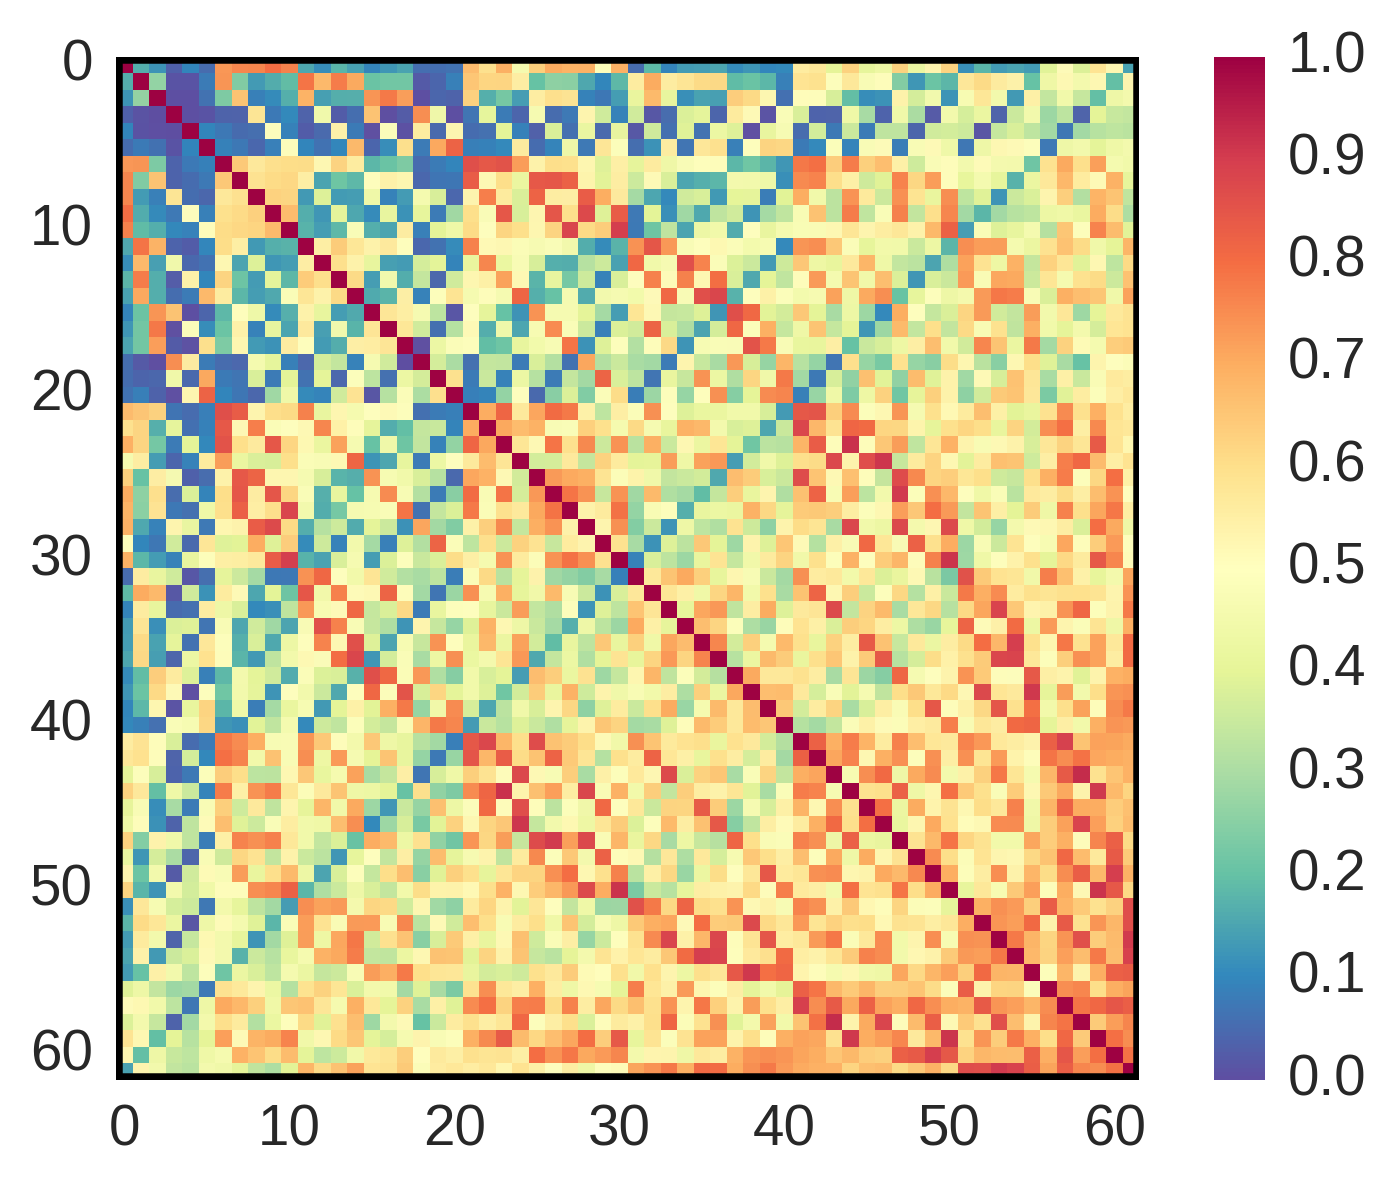

Values plotted in this chart, from the file beside it:
, 0, 1, 2, 3, 4, 5, 6, 7, 8, 9, 10, 11, 12, 13, 14, 15, 16, 17, 18, 19, 20, 21, 22
0, 1.0, 0.171, 0.1236, 0.03459, 0.1004, 0.05135, 0.7315, 0.7578, 0.7609, 0.7972, 0.7674, 0.1566, 0.1099, 0.1814, 0.1453, 0.09408, 0.1271, 0.1514, 0.05826, 0.05759, 0.0663, 0.6702, 0.5927
1, 0.171, 1.0, 0.2689, 0.009429, 0.01151, 0.08197, 0.7345, 0.2416, 0.1341, 0.167, 0.1933, 0.7869, 0.6742, 0.7736, 0.7059, 0.2084, 0.2217, 0.221, 0.02191, 0.04205, 0.08633, 0.6512, 0.6194
2, 0.1236, 0.2689, 1.0, -0.009186, -0.04403, 0.06379, 0.2352, 0.6549, 0.08772, 0.1089, 0.1704, 0.6849, 0.1416, 0.1693, 0.1683, 0.738, 0.781, 0.7215, -0.04016, 0.0432, 0.03755, 0.6276, 0.1709
3, 0.03459, 0.009429, -0.009186, 1.0, -0.003411, 0.01115, 0.03605, 0.03803, 0.5792, 0.07743, 0.1025, 0.03592, 0.4514, 0.02375, 0.05572, 0.6539, -0.01244, 0.02464, 0.7476, 0.4484, -0.00287, 0.067, 0.4129
4, 0.1004, 0.01151, -0.04403, -0.003411, 1.0, 0.101, 0.07469, 0.05238, 0.05492, 0.503, 0.09236, 0.02379, 0.0476, 0.5409, 0.08149, -0.04138, 0.4886, 0.00499, 0.5568, 0.04832, 0.5266, 0.0527, 0.06085
5, 0.05135, 0.08197, 0.06379, 0.01115, 0.101, 1.0, 0.09254, 0.07534, 0.04453, 0.08639, 0.5065, 0.1009, 0.06596, 0.1013, 0.6748, 0.04276, 0.113, 0.5953, 0.0792, 0.7049, 0.8165, 0.08777, 0.09019
6, 0.7315, 0.7345, 0.2352, 0.03605, 0.07469, 0.09254, 1.0, 0.6438, 0.5693, 0.5952, 0.6044, 0.6054, 0.5212, 0.6238, 0.5565, 0.1874, 0.2084, 0.2369, 0.05221, 0.08084, 0.09926, 0.8596, 0.8405
7, 0.7578, 0.2416, 0.6549, 0.03803, 0.05238, 0.07534, 0.6438, 1.0, 0.5862, 0.6084, 0.6156, 0.5484, 0.1496, 0.2121, 0.1845, 0.5023, 0.5427, 0.5243, 0.04619, 0.0698, 0.07394, 0.8351, 0.5191
8, 0.7609, 0.1341, 0.08772, 0.5792, 0.05492, 0.04453, 0.5693, 0.5862, 1.0, 0.6287, 0.6179, 0.1311, 0.3885, 0.1336, 0.1393, 0.4448, 0.0935, 0.1365, 0.4647, 0.3812, 0.04338, 0.5306, 0.7707
9, 0.7972, 0.167, 0.1089, 0.07743, 0.503, 0.08639, 0.5952, 0.6084, 0.6287, 1.0, 0.6705, 0.1681, 0.1272, 0.4079, 0.1573, 0.1081, 0.4195, 0.1197, 0.4125, 0.08009, 0.2867, 0.5979, 0.4836
10, 0.7674, 0.1933, 0.1704, 0.1025, 0.09236, 0.5065, 0.6044, 0.6156, 0.6179, 0.6705, 1.0, 0.1765, 0.1393, 0.1875, 0.4826, 0.1685, 0.1507, 0.5568, 0.08864, 0.4002, 0.4447, 0.6092, 0.4978
11, 0.1566, 0.7869, 0.6849, 0.03592, 0.02379, 0.1009, 0.6054, 0.5484, 0.1311, 0.1681, 0.1765, 1.0, 0.5474, 0.6404, 0.5748, 0.5352, 0.5639, 0.5009, 0.04494, 0.06332, 0.1093, 0.7671, 0.5157
12, 0.1099, 0.6742, 0.1416, 0.4514, 0.0476, 0.06596, 0.5212, 0.1496, 0.3885, 0.1272, 0.1393, 0.5474, 1.0, 0.5949, 0.5388, 0.4146, 0.1412, 0.1364, 0.3719, 0.4036, 0.09625, 0.4203, 0.7614
13, 0.1814, 0.7736, 0.1693, 0.02375, 0.5409, 0.1013, 0.6238, 0.2121, 0.1336, 0.4079, 0.1875, 0.6404, 0.5949, 1.0, 0.6063, 0.1394, 0.4539, 0.1664, 0.3472, 0.04663, 0.3661, 0.5239, 0.5443
14, 0.1453, 0.7059, 0.1683, 0.05572, 0.08149, 0.6748, 0.5565, 0.1845, 0.1393, 0.1573, 0.4826, 0.5748, 0.5388, 0.6063, 1.0, 0.1603, 0.1789, 0.5489, 0.08997, 0.4952, 0.584, 0.4628, 0.5051
15, 0.09408, 0.2084, 0.738, 0.6539, -0.04138, 0.04276, 0.1874, 0.5023, 0.4448, 0.1081, 0.1685, 0.5352, 0.4146, 0.1394, 0.1603, 1.0, 0.5763, 0.5509, 0.4673, 0.3325, 0.01417, 0.4996, 0.4065
16, 0.1271, 0.2217, 0.781, -0.01244, 0.4886, 0.113, 0.2084, 0.5427, 0.0935, 0.4195, 0.1507, 0.5639, 0.1412, 0.4539, 0.1789, 0.5763, 1.0, 0.5769, 0.3645, 0.06219, 0.3209, 0.5133, 0.1648
17, 0.1514, 0.221, 0.7215, 0.02464, 0.00499, 0.5953, 0.2369, 0.5243, 0.1365, 0.1197, 0.5568, 0.5009, 0.1364, 0.1664, 0.5489, 0.5509, 0.5769, 1.0, 0.001754, 0.4322, 0.4862, 0.4959, 0.1979
18, 0.05826, 0.02191, -0.04016, 0.7476, 0.5568, 0.0792, 0.05221, 0.04619, 0.4647, 0.4125, 0.08864, 0.04494, 0.3719, 0.3472, 0.08997, 0.4673, 0.3645, 0.001754, 1.0, 0.3727, 0.3022, 0.06151, 0.3445
19, 0.05759, 0.04205, 0.0432, 0.4484, 0.04832, 0.7049, 0.08084, 0.0698, 0.3812, 0.08009, 0.4002, 0.06332, 0.4036, 0.04663, 0.4952, 0.3325, 0.06219, 0.4322, 0.3727, 1.0, 0.5923, 0.07978, 0.3543
20, 0.0663, 0.08633, 0.03755, -0.00287, 0.5266, 0.8165, 0.09926, 0.07394, 0.04338, 0.2867, 0.4447, 0.1093, 0.09625, 0.3661, 0.584, 0.01417, 0.3209, 0.4862, 0.3022, 0.5923, 1.0, 0.088, 0.09658
21, 0.6702, 0.6512, 0.6276, 0.067, 0.0527, 0.08777, 0.8596, 0.8351, 0.5306, 0.5979, 0.6092, 0.7671, 0.4203, 0.5239, 0.4628, 0.4996, 0.5133, 0.4959, 0.06151, 0.07978, 0.088, 1.0, 0.6966
22, 0.5927, 0.6194, 0.1709, 0.4129, 0.06085, 0.09019, 0.8405, 0.5191, 0.7707, 0.4836, 0.4978, 0.5157, 0.7614, 0.5443, 0.5051, 0.4065, 0.1648, 0.1979, 0.3445, 0.3543, 0.09658, 0.6966, 1.0
23, 0.6947, 0.6203, 0.2253, 0.07955, 0.4015, 0.1053, 0.8529, 0.5988, 0.5591, 0.847, 0.6182, 0.5211, 0.4224, 0.7167, 0.4664, 0.2023, 0.4476, 0.214, 0.343, 0.09235, 0.2672, 0.8158, 0.7042
24, 0.4635, 0.5538, 0.1375, 0.04211, 0.09183, 0.5595, 0.7253, 0.4233, 0.381, 0.3787, 0.5977, 0.4828, 0.477, 0.5194, 0.8137, 0.1215, 0.1529, 0.4141, 0.07906, 0.4313, 0.4968, 0.5644, 0.6704
25, 0.6297, 0.2006, 0.5514, 0.4683, 0.03505, 0.05389, 0.5358, 0.84, 0.8176, 0.525, 0.5271, 0.4686, 0.3758, 0.1768, 0.1703, 0.7384, 0.4695, 0.4512, 0.3811, 0.3232, 0.05005, 0.7096, 0.6903
26, 0.7024, 0.2601, 0.5968, 0.05307, 0.3867, 0.09506, 0.5983, 0.8465, 0.5516, 0.8489, 0.6197, 0.4836, 0.1703, 0.4191, 0.203, 0.4665, 0.7515, 0.473, 0.3172, 0.07826, 0.2504, 0.8032, 0.4796
27, 0.6845, 0.2571, 0.5836, 0.07434, 0.06207, 0.4441, 0.5941, 0.827, 0.5485, 0.5948, 0.8835, 0.4565, 0.1676, 0.2236, 0.4687, 0.4686, 0.4807, 0.7883, 0.0628, 0.3446, 0.3837, 0.7795, 0.4835
28, 0.6878, 0.157, 0.09081, 0.5298, 0.422, 0.07646, 0.5266, 0.5351, 0.8352, 0.8718, 0.606, 0.1653, 0.3234, 0.3626, 0.1624, 0.4061, 0.3562, 0.119, 0.7099, 0.2902, 0.241, 0.5394, 0.63
29, 0.4925, 0.1008, 0.07053, 0.3655, 0.04825, 0.5771, 0.3881, 0.397, 0.6954, 0.3896, 0.6356, 0.1075, 0.3628, 0.09362, 0.4562, 0.2947, 0.08749, 0.3874, 0.3138, 0.8173, 0.4859, 0.3356, 0.5974
30, 0.6898, 0.1857, 0.1384, 0.0904, 0.4202, 0.492, 0.5489, 0.5541, 0.5639, 0.8346, 0.8967, 0.1775, 0.1466, 0.3796, 0.4649, 0.1404, 0.3838, 0.4949, 0.3533, 0.3811, 0.6028, 0.55, 0.461
31, 0.05316, 0.5585, 0.4215, 0.3644, 0.01753, 0.05569, 0.4067, 0.3573, 0.294, 0.07513, 0.07737, 0.7397, 0.8116, 0.4973, 0.4493, 0.5782, 0.3643, 0.3132, 0.2977, 0.3344, 0.0836, 0.4848, 0.613
32, 0.1887, 0.7013, 0.6757, 0.01616, 0.366, 0.1201, 0.562, 0.5135, 0.1529, 0.3994, 0.2134, 0.8467, 0.4527, 0.7686, 0.5085, 0.516, 0.818, 0.5071, 0.2907, 0.06868, 0.2799, 0.7438, 0.4662
33, 0.09602, 0.5572, 0.4167, 0.05131, 0.05967, 0.5567, 0.4377, 0.3812, 0.1036, 0.1141, 0.3376, 0.7325, 0.4714, 0.5084, 0.8122, 0.3445, 0.3796, 0.6129, 0.07997, 0.4192, 0.4944, 0.4976, 0.4168
34, 0.136, 0.5798, 0.1163, 0.3849, 0.391, 0.06809, 0.4781, 0.156, 0.3669, 0.2868, 0.149, 0.4784, 0.8629, 0.7673, 0.4769, 0.3482, 0.3102, 0.1226, 0.5308, 0.3504, 0.2714, 0.3877, 0.6884
35, 0.1376, 0.6056, 0.1454, 0.4083, 0.06336, 0.5714, 0.4957, 0.1711, 0.3819, 0.157, 0.437, 0.5038, 0.7623, 0.5218, 0.8622, 0.3883, 0.1517, 0.4701, 0.3504, 0.7408, 0.5007, 0.4211, 0.678
36, 0.1553, 0.6128, 0.1416, 0.04099, 0.4304, 0.5926, 0.5057, 0.1805, 0.1327, 0.337, 0.4497, 0.5201, 0.4865, 0.7974, 0.8794, 0.1264, 0.3722, 0.4812, 0.2975, 0.4305, 0.746, 0.4244, 0.4572
37, 0.1085, 0.1941, 0.6341, 0.5588, 0.389, 0.08806, 0.1848, 0.4587, 0.4062, 0.3664, 0.1602, 0.4851, 0.3849, 0.3824, 0.1755, 0.8596, 0.8104, 0.4825, 0.7329, 0.312, 0.249, 0.4515, 0.3782
38, 0.1284, 0.2086, 0.6101, 0.5128, -0.004017, 0.5018, 0.2159, 0.454, 0.4089, 0.1249, 0.4964, 0.4558, 0.3584, 0.1574, 0.4968, 0.8091, 0.4906, 0.8519, 0.3757, 0.6183, 0.406, 0.4503, 0.3902
39, 0.09982, 0.1866, 0.5254, 0.008009, 0.4186, 0.6219, 0.1819, 0.4453, 0.08422, 0.2932, 0.4181, 0.4723, 0.1318, 0.3995, 0.5462, 0.3947, 0.6952, 0.779, 0.2722, 0.4489, 0.753, 0.3768, 0.1555
40, 0.1034, 0.08696, 0.06219, 0.4811, 0.469, 0.6147, 0.1254, 0.1159, 0.3976, 0.3369, 0.4623, 0.1025, 0.3617, 0.3392, 0.4918, 0.3692, 0.3445, 0.4788, 0.6835, 0.7792, 0.7592, 0.1351, 0.3551
41, 0.5576, 0.5828, 0.5075, 0.3817, 0.05439, 0.08027, 0.7782, 0.7503, 0.6971, 0.4747, 0.4771, 0.7374, 0.6453, 0.5067, 0.457, 0.6469, 0.4388, 0.416, 0.3217, 0.2895, 0.08946, 0.8405, 0.8806
42, 0.5735, 0.5914, 0.5077, 0.03803, 0.375, 0.1031, 0.794, 0.7636, 0.4527, 0.6571, 0.4793, 0.7497, 0.4362, 0.7292, 0.4651, 0.4001, 0.6533, 0.4146, 0.2727, 0.07802, 0.2759, 0.849, 0.6769
43, 0.405, 0.4932, 0.3762, 0.03668, 0.07527, 0.4906, 0.6362, 0.5991, 0.3287, 0.3306, 0.5226, 0.6462, 0.4161, 0.4618, 0.7151, 0.3006, 0.3446, 0.5484, 0.06852, 0.375, 0.442, 0.6294, 0.5826
44, 0.6263, 0.5672, 0.1981, 0.4448, 0.3557, 0.09416, 0.7758, 0.5455, 0.7387, 0.7743, 0.5769, 0.4858, 0.566, 0.6553, 0.4406, 0.4337, 0.3993, 0.2007, 0.5976, 0.265, 0.236, 0.7503, 0.8132
45, 0.4081, 0.4768, 0.1096, 0.2969, 0.07842, 0.4796, 0.6301, 0.3616, 0.5634, 0.339, 0.5274, 0.4096, 0.6834, 0.4474, 0.706, 0.2821, 0.1279, 0.3532, 0.2696, 0.664, 0.4337, 0.4896, 0.8061
46, 0.4341, 0.5058, 0.1173, 0.03805, 0.336, 0.5112, 0.667, 0.3925, 0.3569, 0.4828, 0.5583, 0.4515, 0.4438, 0.6676, 0.748, 0.1034, 0.2844, 0.3787, 0.2268, 0.395, 0.6289, 0.5224, 0.6199
47, 0.6259, 0.2431, 0.5357, 0.4478, 0.3386, 0.08274, 0.5434, 0.7654, 0.7441, 0.7673, 0.5718, 0.4525, 0.342, 0.3848, 0.2039, 0.6982, 0.674, 0.4356, 0.5922, 0.2628, 0.2166, 0.7375, 0.615
48, 0.422, 0.1286, 0.3725, 0.3046, 0.03938, 0.4803, 0.3632, 0.6137, 0.5824, 0.3431, 0.5379, 0.3519, 0.3284, 0.1251, 0.4128, 0.4963, 0.3402, 0.5483, 0.2721, 0.6702, 0.4099, 0.4656, 0.5317
49, 0.5309, 0.2094, 0.4548, 0.02296, 0.364, 0.5147, 0.4785, 0.7244, 0.4184, 0.5959, 0.6755, 0.437, 0.1523, 0.3828, 0.4933, 0.3467, 0.6015, 0.6643, 0.2517, 0.3917, 0.6312, 0.5953, 0.4063
50, 0.6226, 0.1819, 0.1232, 0.4531, 0.3687, 0.4416, 0.5072, 0.5065, 0.7476, 0.7615, 0.8228, 0.1799, 0.312, 0.3522, 0.4397, 0.3816, 0.3428, 0.4508, 0.6027, 0.5385, 0.537, 0.5157, 0.5939
51, 0.1167, 0.573, 0.4693, 0.3731, 0.3626, 0.07036, 0.4558, 0.4121, 0.3357, 0.2921, 0.1404, 0.7484, 0.717, 0.7271, 0.4575, 0.6191, 0.613, 0.3637, 0.5249, 0.2889, 0.261, 0.5617, 0.6189
52, 0.1813, 0.6083, 0.578, 0.4262, 0.01432, 0.438, 0.5087, 0.462, 0.3934, 0.1827, 0.4807, 0.7261, 0.584, 0.4801, 0.7294, 0.7266, 0.4742, 0.7588, 0.3276, 0.515, 0.366, 0.6644, 0.6014
53, 0.1363, 0.5591, 0.4533, 0.03871, 0.351, 0.5218, 0.4604, 0.4104, 0.1232, 0.2904, 0.3888, 0.7254, 0.4361, 0.7086, 0.7824, 0.3636, 0.5918, 0.6539, 0.251, 0.378, 0.6444, 0.5453, 0.416
54, 0.1517, 0.5399, 0.1322, 0.3593, 0.3809, 0.514, 0.4604, 0.1752, 0.3587, 0.3203, 0.4154, 0.4635, 0.6912, 0.7037, 0.7745, 0.3417, 0.3366, 0.4277, 0.5217, 0.6579, 0.6551, 0.3975, 0.6224
55, 0.1356, 0.1997, 0.5468, 0.4553, 0.3353, 0.4933, 0.2112, 0.4266, 0.3824, 0.3338, 0.4638, 0.4284, 0.3441, 0.3572, 0.4794, 0.723, 0.6943, 0.7785, 0.6002, 0.577, 0.571, 0.4202, 0.3699
56, 0.393, 0.4411, 0.3432, 0.2782, 0.2913, 0.07775, 0.5885, 0.5674, 0.5304, 0.4305, 0.319, 0.588, 0.6281, 0.5815, 0.3813, 0.4566, 0.453, 0.2907, 0.3921, 0.297, 0.2324, 0.5862, 0.7472
57, 0.5114, 0.5221, 0.4502, 0.3351, 0.07165, 0.4383, 0.7032, 0.6768, 0.6301, 0.4433, 0.6516, 0.6576, 0.5781, 0.4647, 0.6931, 0.5703, 0.4057, 0.6259, 0.2983, 0.546, 0.3935, 0.7534, 0.7943
58, 0.3836, 0.4588, 0.3515, 0.03558, 0.2907, 0.4532, 0.5944, 0.5618, 0.3142, 0.4228, 0.4927, 0.6059, 0.3931, 0.5937, 0.6658, 0.2834, 0.4598, 0.5125, 0.1993, 0.3518, 0.5559, 0.5917, 0.5474
59, 0.5834, 0.5218, 0.1958, 0.4009, 0.3242, 0.4032, 0.7203, 0.5153, 0.6843, 0.7012, 0.765, 0.4474, 0.5204, 0.6058, 0.6499, 0.4039, 0.3734, 0.4631, 0.533, 0.4795, 0.491, 0.6929, 0.756
... 2 more rows
